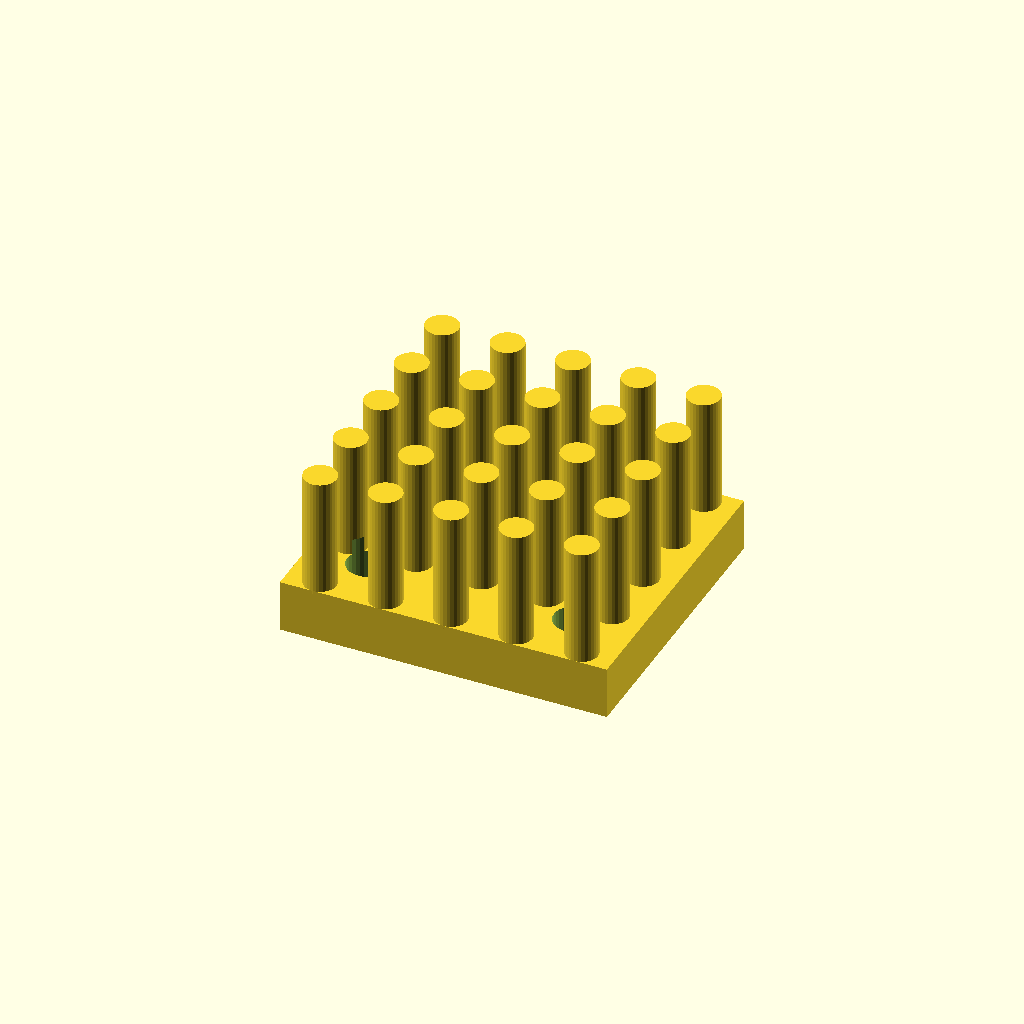
Cell 1: the model at its default parameters.
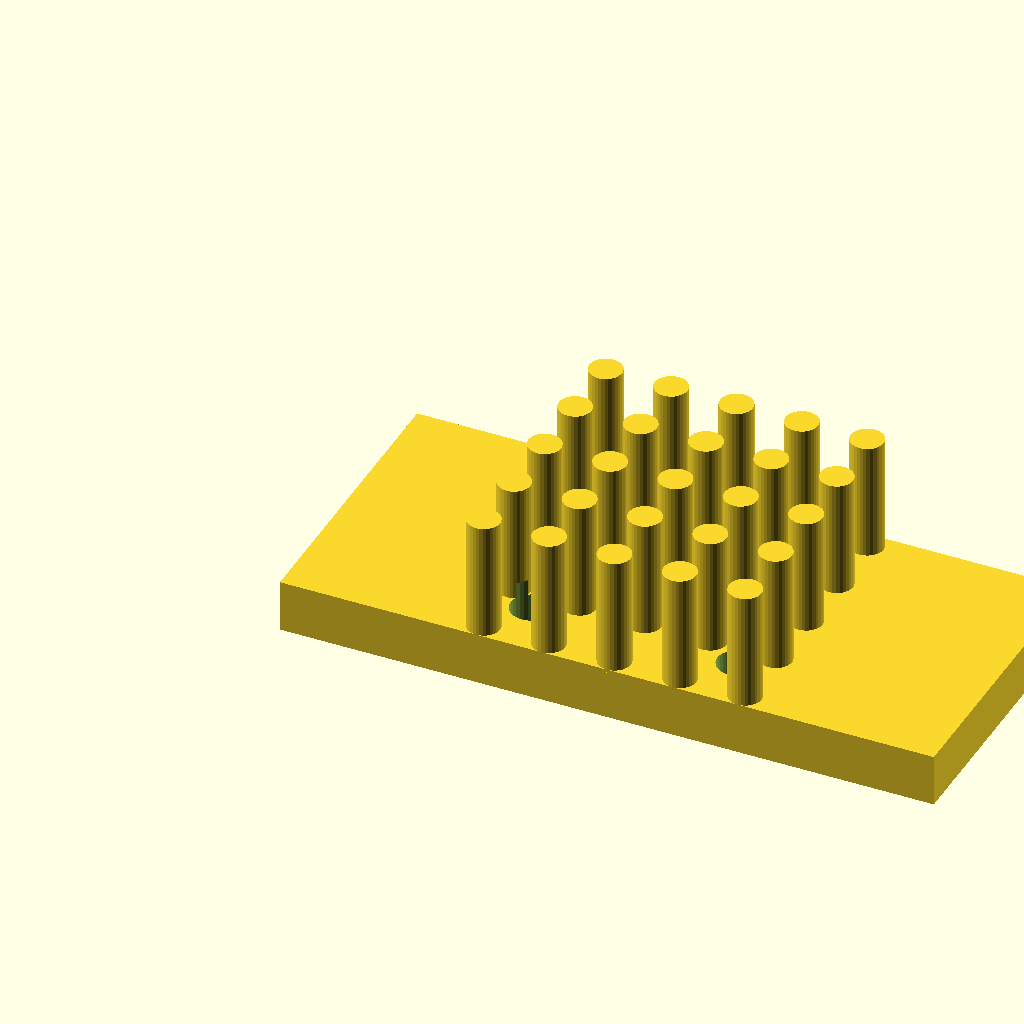
Cell 2 — base_w set to 100, the other parameters unchanged.
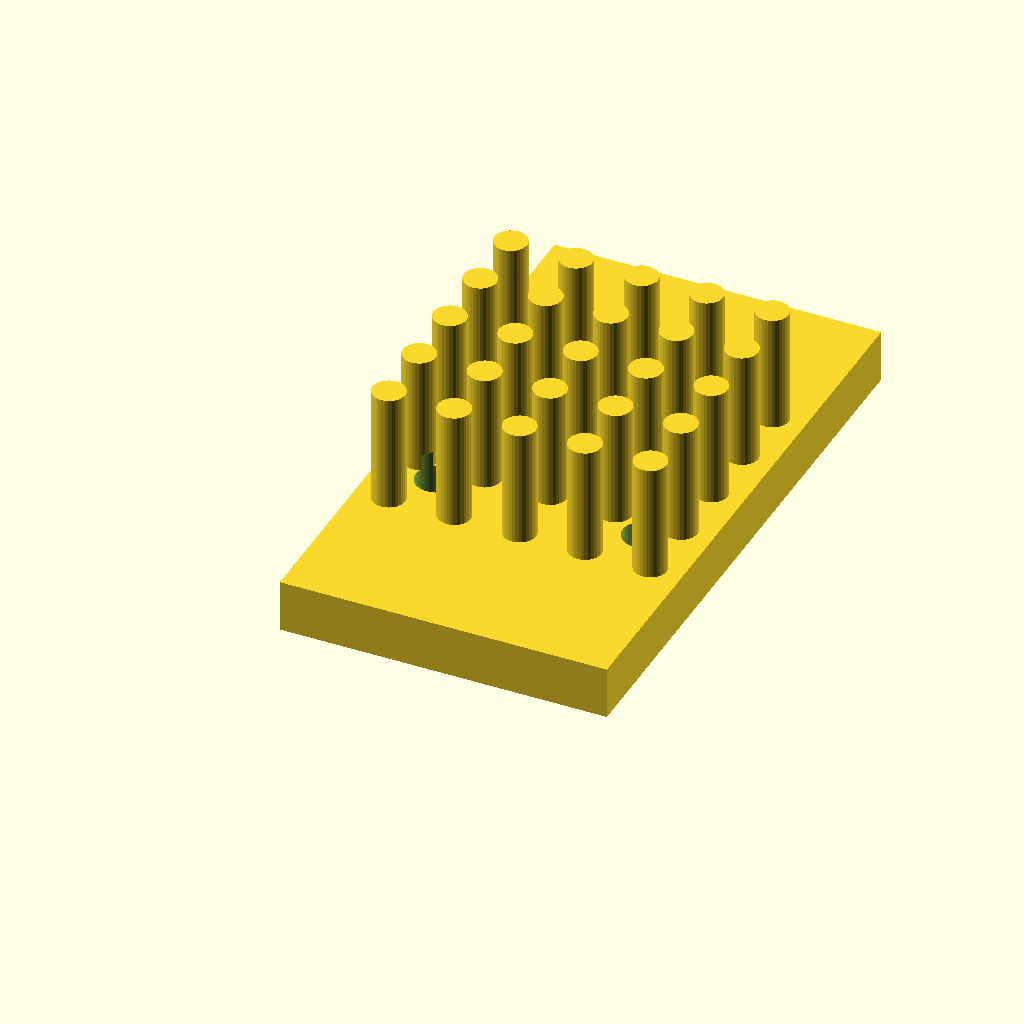
Cell 3: the same model with base_d = 90.
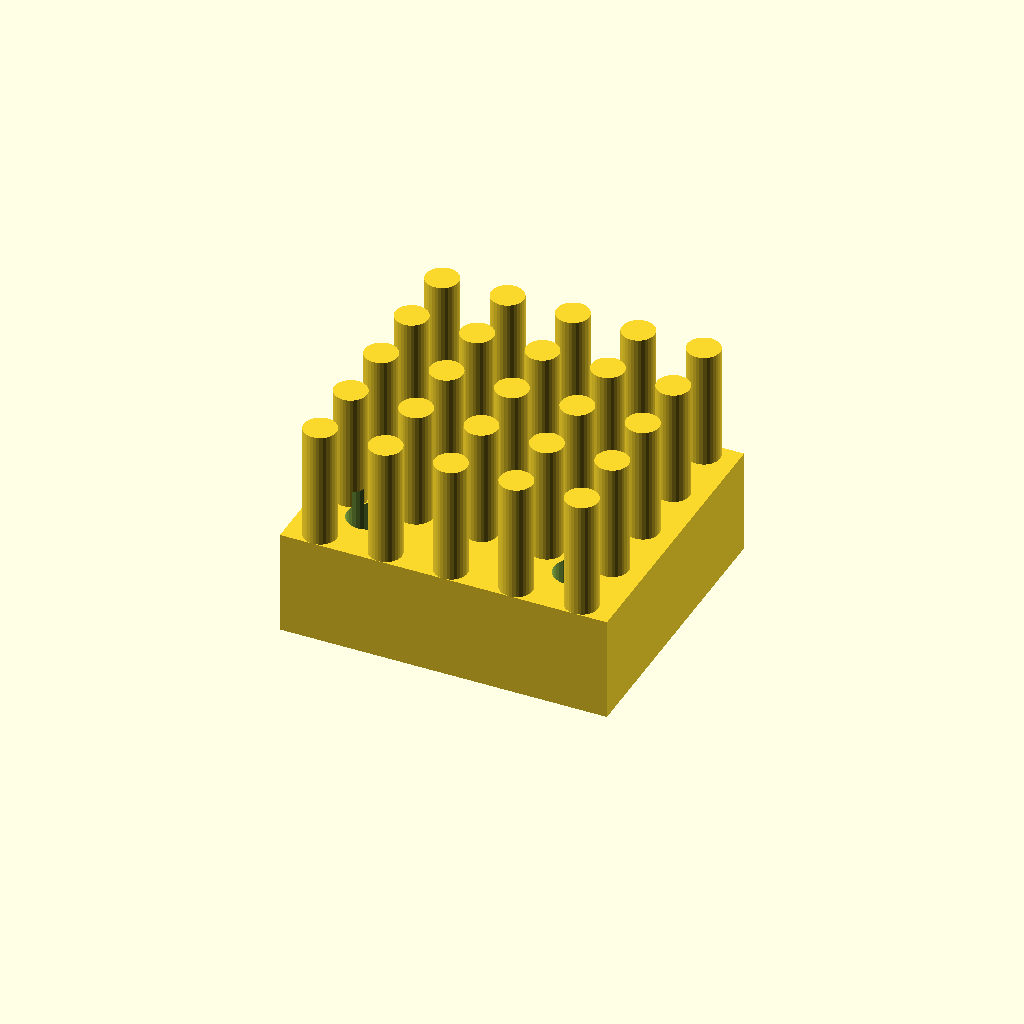
Cell 4: the same model with base_t = 16.
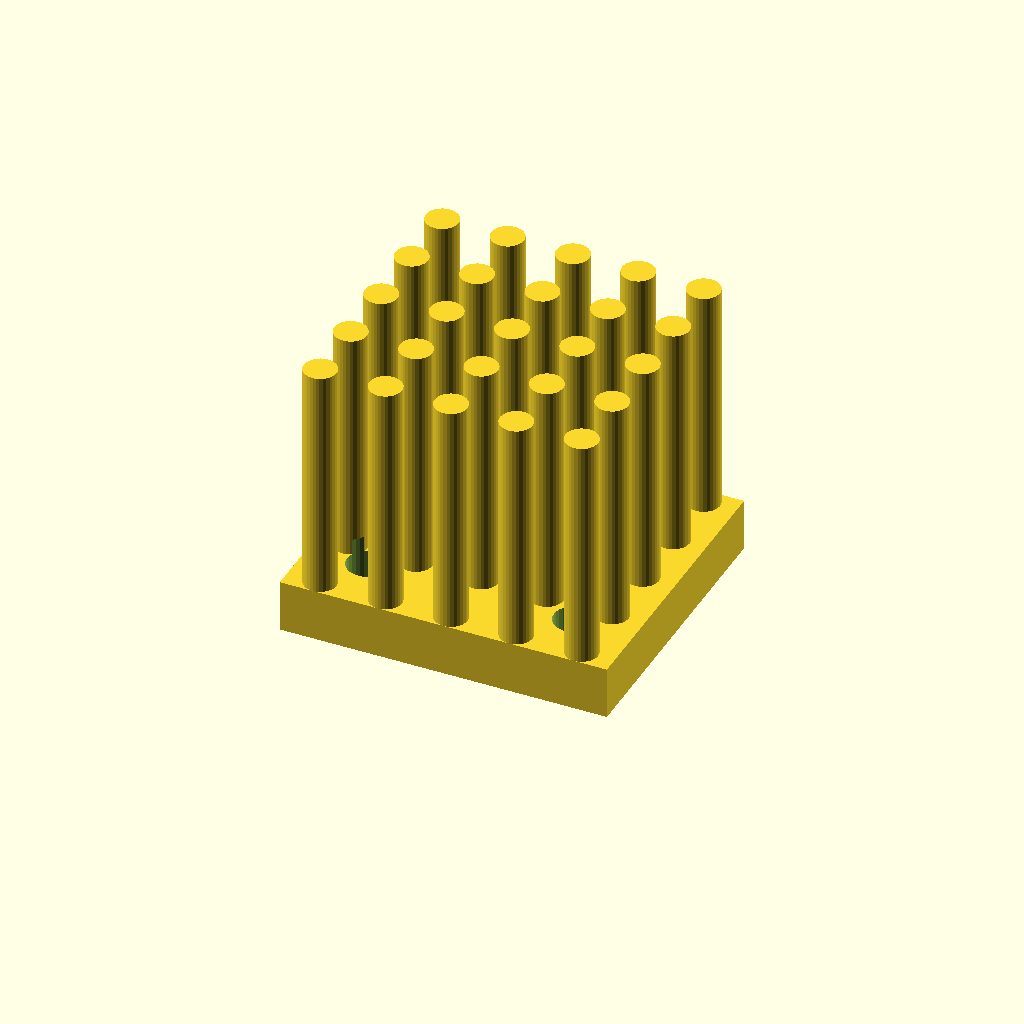
Cell 5 — fin_h set to 36, the other parameters unchanged.
One fixed orthographic camera (rotation 55°, 0°, 25°; colour scheme Cornfield) for every cell.
The OpenSCAD source (optional_data/data/gen3/heatsinks/part_0079.scad):
$fn = 32;

// ----------------------------------------------------------------------
// Finned heat sink: 50 x 45 mm base, 18 mm fins
// ----------------------------------------------------------------------

// --- parameters (mm) ---
base_w = 50;              // base width
base_d = 45;              // base depth
base_t = 8;               // base thickness
fin_h = 18;               // fin height above the base
holes_d = 6.35;           // fixing holes
hole_x = 15.82;           // hole offset in x
hole_y = 13.32;           // hole offset in y
pin_d = 5;                // pin diameter
pin_pitch = 10;           // pin pitch
pin_nx = 5;               // pins along x
pin_ny = 5;               // pins along y

difference() {
  union() {
    cube([base_w, base_d, base_t]);
    for (ix = [0 : pin_nx - 1]) {
      for (iy = [0 : pin_ny - 1]) {
        translate([(base_w - (pin_nx - 1) * pin_pitch) / 2 + ix * pin_pitch, (base_d - (pin_ny - 1) * pin_pitch) / 2 + iy * pin_pitch, base_t - 0.5]) cylinder(h = fin_h + 0.5, d = pin_d);
      }
    }
  }
  /* fixing holes through the base, 2.5 mm clear on both sides */
  for (hx = [-15.82, 15.82]) {
    for (hy = [-13.32, 13.32]) {
      translate([base_w / 2 + hx, base_d / 2 + hy, -2.5]) cylinder(h = base_t + 5, d = holes_d);
    }
  }
}
Parameter table extracted from the source (name, type, default, range or options):
base_w: number, default 50
base_d: number, default 45
base_t: number, default 8
fin_h: number, default 18
holes_d: number, default 6.35
hole_x: number, default 15.82
hole_y: number, default 13.32
pin_d: number, default 5
pin_pitch: number, default 10
pin_nx: number, default 5
pin_ny: number, default 5
